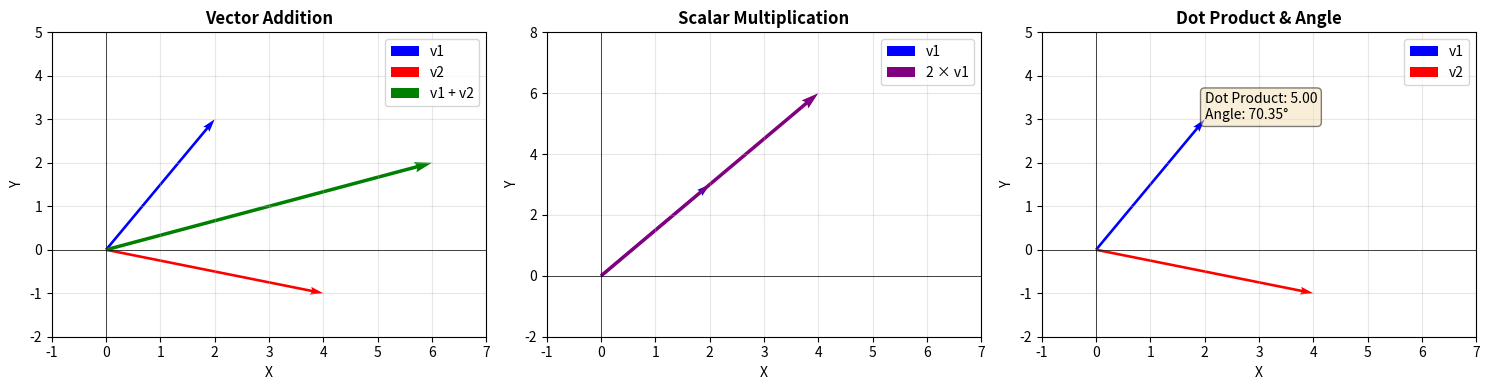
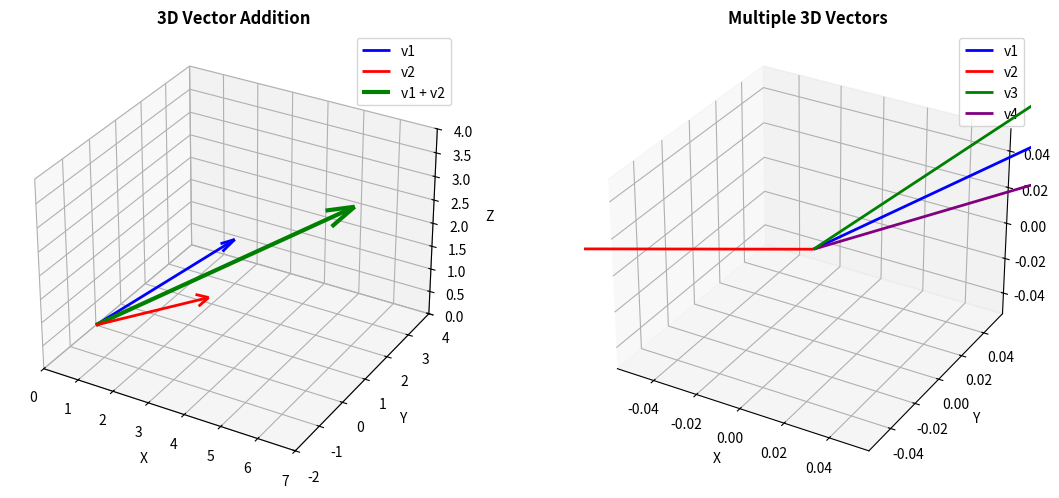

Source code (Python) for these figures, in order:

#2: Matrix Multiplication from Scratch: Write a function to multiply two matrices without using NumPy.

import numpy as np
import pandas as pd
import matplotlib.pyplot as plt
from mpl_toolkits.mplot3d import Axes3D

# ============================================
# STEP 1: Vector Operations using NumPy
# ============================================

class VectorOperations:
    """A class to perform vector operations using NumPy"""
    
    @staticmethod
    def vector_addition(v1, v2):
        """
        Add two vectors element-wise
        Args:
            v1, v2: numpy arrays or lists
        Returns:
            numpy array
        """
        v1 = np.array(v1)
        v2 = np.array(v2)
        
        if v1.shape != v2.shape:
            raise ValueError(f"Vector dimensions don't match: {v1.shape} vs {v2.shape}")
        
        return v1 + v2
    
    @staticmethod
    def scalar_multiplication(scalar, v):
        """
        Multiply vector by a scalar
        Args:
            scalar: number
            v: numpy array or list
        Returns:
            numpy array
        """
        v = np.array(v)
        return scalar * v
    
    @staticmethod
    def dot_product(v1, v2):
        """
        Calculate dot product of two vectors
        Args:
            v1, v2: numpy arrays or lists
        Returns:
            scalar value
        """
        v1 = np.array(v1)
        v2 = np.array(v2)
        
        if v1.shape != v2.shape:
            raise ValueError(f"Vector dimensions don't match: {v1.shape} vs {v2.shape}")
        
        return np.dot(v1, v2)
    
    @staticmethod
    def magnitude(v):
        """Calculate the magnitude (length) of a vector"""
        v = np.array(v)
        return np.linalg.norm(v)
    
    @staticmethod
    def angle_between(v1, v2):
        """Calculate angle between two vectors in degrees"""
        v1 = np.array(v1)
        v2 = np.array(v2)
        
        cos_angle = np.dot(v1, v2) / (np.linalg.norm(v1) * np.linalg.norm(v2))
        angle_rad = np.arccos(np.clip(cos_angle, -1.0, 1.0))
        return np.degrees(angle_rad)


# ============================================
# STEP 2: Create and Store Results in Pandas
# ============================================

def create_results_dataframe():
    """Create a DataFrame to store multiple vector operation results"""
    
    # Define test vectors
    vectors = {
        'v1': np.array([2, 3, 1]),
        'v2': np.array([4, -1, 2]),
        'v3': np.array([1, 1, 1]),
        'v4': np.array([0, 5, -2])
    }
    
    ops = VectorOperations()
    
    # Store results
    results = []
    
    # Perform operations on different vector pairs
    pairs = [('v1', 'v2'), ('v1', 'v3'), ('v2', 'v4'), ('v3', 'v4')]
    
    for pair in pairs:
        v1_name, v2_name = pair
        v1 = vectors[v1_name]
        v2 = vectors[v2_name]
        
        addition = ops.vector_addition(v1, v2)
        dot = ops.dot_product(v1, v2)
        angle = ops.angle_between(v1, v2)
        
        results.append({
            'Vector 1': v1_name,
            'Vector 2': v2_name,
            'V1 Values': str(v1),
            'V2 Values': str(v2),
            'Addition': str(addition),
            'Dot Product': dot,
            'Angle (degrees)': round(angle, 2),
            'V1 Magnitude': round(ops.magnitude(v1), 2),
            'V2 Magnitude': round(ops.magnitude(v2), 2)
        })
    
    df = pd.DataFrame(results)
    return df, vectors


# ============================================
# STEP 3: Visualize Vectors using Matplotlib
# ============================================

def plot_2d_vectors(vectors_dict):
    """Plot 2D vectors and their operations"""
    
    # Extract first two components for 2D plotting
    v1 = vectors_dict['v1'][:2]
    v2 = vectors_dict['v2'][:2]
    
    ops = VectorOperations()
    v_add = ops.vector_addition(v1, v2)
    v_scalar = ops.scalar_multiplication(2, v1)
    
    fig, axes = plt.subplots(1, 3, figsize=(15, 4))
    
    # Plot 1: Vector Addition
    ax1 = axes[0]
    ax1.quiver(0, 0, v1[0], v1[1], angles='xy', scale_units='xy', scale=1, 
               color='blue', width=0.006, label='v1')
    ax1.quiver(0, 0, v2[0], v2[1], angles='xy', scale_units='xy', scale=1, 
               color='red', width=0.006, label='v2')
    ax1.quiver(0, 0, v_add[0], v_add[1], angles='xy', scale_units='xy', scale=1, 
               color='green', width=0.008, label='v1 + v2')
    ax1.set_xlim(-1, 7)
    ax1.set_ylim(-2, 5)
    ax1.set_xlabel('X')
    ax1.set_ylabel('Y')
    ax1.set_title('Vector Addition', fontsize=12, fontweight='bold')
    ax1.grid(True, alpha=0.3)
    ax1.legend()
    ax1.axhline(y=0, color='k', linewidth=0.5)
    ax1.axvline(x=0, color='k', linewidth=0.5)
    
    # Plot 2: Scalar Multiplication
    ax2 = axes[1]
    ax2.quiver(0, 0, v1[0], v1[1], angles='xy', scale_units='xy', scale=1, 
               color='blue', width=0.006, label='v1')
    ax2.quiver(0, 0, v_scalar[0], v_scalar[1], angles='xy', scale_units='xy', scale=1, 
               color='purple', width=0.008, label='2 × v1')
    ax2.set_xlim(-1, 7)
    ax2.set_ylim(-2, 8)
    ax2.set_xlabel('X')
    ax2.set_ylabel('Y')
    ax2.set_title('Scalar Multiplication', fontsize=12, fontweight='bold')
    ax2.grid(True, alpha=0.3)
    ax2.legend()
    ax2.axhline(y=0, color='k', linewidth=0.5)
    ax2.axvline(x=0, color='k', linewidth=0.5)
    
    # Plot 3: Dot Product Visualization (angle between vectors)
    ax3 = axes[2]
    ax3.quiver(0, 0, v1[0], v1[1], angles='xy', scale_units='xy', scale=1, 
               color='blue', width=0.006, label='v1')
    ax3.quiver(0, 0, v2[0], v2[1], angles='xy', scale_units='xy', scale=1, 
               color='red', width=0.006, label='v2')
    
    dot = ops.dot_product(v1, v2)
    angle = ops.angle_between(v1, v2)
    
    ax3.text(2, 3, f'Dot Product: {dot:.2f}\nAngle: {angle:.2f}°', 
             bbox=dict(boxstyle='round', facecolor='wheat', alpha=0.5))
    ax3.set_xlim(-1, 7)
    ax3.set_ylim(-2, 5)
    ax3.set_xlabel('X')
    ax3.set_ylabel('Y')
    ax3.set_title('Dot Product & Angle', fontsize=12, fontweight='bold')
    ax3.grid(True, alpha=0.3)
    ax3.legend()
    ax3.axhline(y=0, color='k', linewidth=0.5)
    ax3.axvline(x=0, color='k', linewidth=0.5)
    
    plt.tight_layout()
    plt.savefig('vector_operations_2d.png', dpi=300, bbox_inches='tight')
    print("✓ 2D visualization saved as 'vector_operations_2d.png'")
    plt.show()


def plot_3d_vectors(vectors_dict):
    """Plot 3D vectors"""
    
    v1 = vectors_dict['v1']
    v2 = vectors_dict['v2']
    
    ops = VectorOperations()
    v_add = ops.vector_addition(v1, v2)
    
    fig = plt.figure(figsize=(12, 5))
    
    # 3D Vector Addition
    ax1 = fig.add_subplot(121, projection='3d')
    
    ax1.quiver(0, 0, 0, v1[0], v1[1], v1[2], color='blue', 
               arrow_length_ratio=0.1, linewidth=2, label='v1')
    ax1.quiver(0, 0, 0, v2[0], v2[1], v2[2], color='red', 
               arrow_length_ratio=0.1, linewidth=2, label='v2')
    ax1.quiver(0, 0, 0, v_add[0], v_add[1], v_add[2], color='green', 
               arrow_length_ratio=0.1, linewidth=3, label='v1 + v2')
    
    ax1.set_xlabel('X')
    ax1.set_ylabel('Y')
    ax1.set_zlabel('Z')
    ax1.set_title('3D Vector Addition', fontsize=12, fontweight='bold')
    ax1.legend()
    ax1.set_xlim([0, 7])
    ax1.set_ylim([-2, 4])
    ax1.set_zlim([0, 4])
    
    # Multiple 3D Vectors
    ax2 = fig.add_subplot(122, projection='3d')
    
    colors = ['blue', 'red', 'green', 'purple']
    for (name, vec), color in zip(vectors_dict.items(), colors):
        ax2.quiver(0, 0, 0, vec[0], vec[1], vec[2], 
                   color=color, arrow_length_ratio=0.1, linewidth=2, label=name)
    
    ax2.set_xlabel('X')
    ax2.set_ylabel('Y')
    ax2.set_zlabel('Z')
    ax2.set_title('Multiple 3D Vectors', fontsize=12, fontweight='bold')
    ax2.legend()
    
    plt.tight_layout()
    plt.savefig('vector_operations_3d.png', dpi=300, bbox_inches='tight')
    print("✓ 3D visualization saved as 'vector_operations_3d.png'")
    plt.show()


# ============================================
# STEP 4: Main Execution
# ============================================

def main():
    print("=" * 60)
    print("VECTOR OPERATIONS WITH NUMPY, PANDAS & MATPLOTLIB")
    print("=" * 60)
    
    # Initialize
    ops = VectorOperations()
    
    # Example vectors
    print("\nExample Vectors:")
    v1 = np.array([2, 3, 1])
    v2 = np.array([4, -1, 2])
    scalar = 3
    
    print(f"v1 = {v1}")
    print(f"v2 = {v2}")
    print(f"scalar = {scalar}")
    
    # Perform operations
    print("\nVector Operations:")
    print("-" * 60)
    
    addition = ops.vector_addition(v1, v2)
    print(f"Vector Addition (v1 + v2) = {addition}")
    
    scalar_mult = ops.scalar_multiplication(scalar, v1)
    print(f"Scalar Multiplication ({scalar} × v1) = {scalar_mult}")
    
    dot = ops.dot_product(v1, v2)
    print(f"Dot Product (v1 · v2) = {dot}")
    
    mag_v1 = ops.magnitude(v1)
    mag_v2 = ops.magnitude(v2)
    print(f"Magnitude of v1 = {mag_v1:.4f}")
    print(f"Magnitude of v2 = {mag_v2:.4f}")
    
    angle = ops.angle_between(v1, v2)
    print(f"Angle between v1 and v2 = {angle:.2f}°")
    
    # Create DataFrame
    print("\nCreating Results DataFrame...")
    df, vectors = create_results_dataframe()
    print("\n" + "=" * 60)
    print(df.to_string(index=False))
    print("=" * 60)
    
    # Save to CSV
    df.to_csv('vector_operations_results.csv', index=False)
    print("\nResults saved to 'vector_operations_results.csv'")
    
    # Visualizations
    print("\nGenerating Visualizations...")
    plot_2d_vectors(vectors)
    plot_3d_vectors(vectors)
    
    print("\nAll operations completed successfully!")
    print("=" * 60)


if __name__ == "__main__":
    main()
